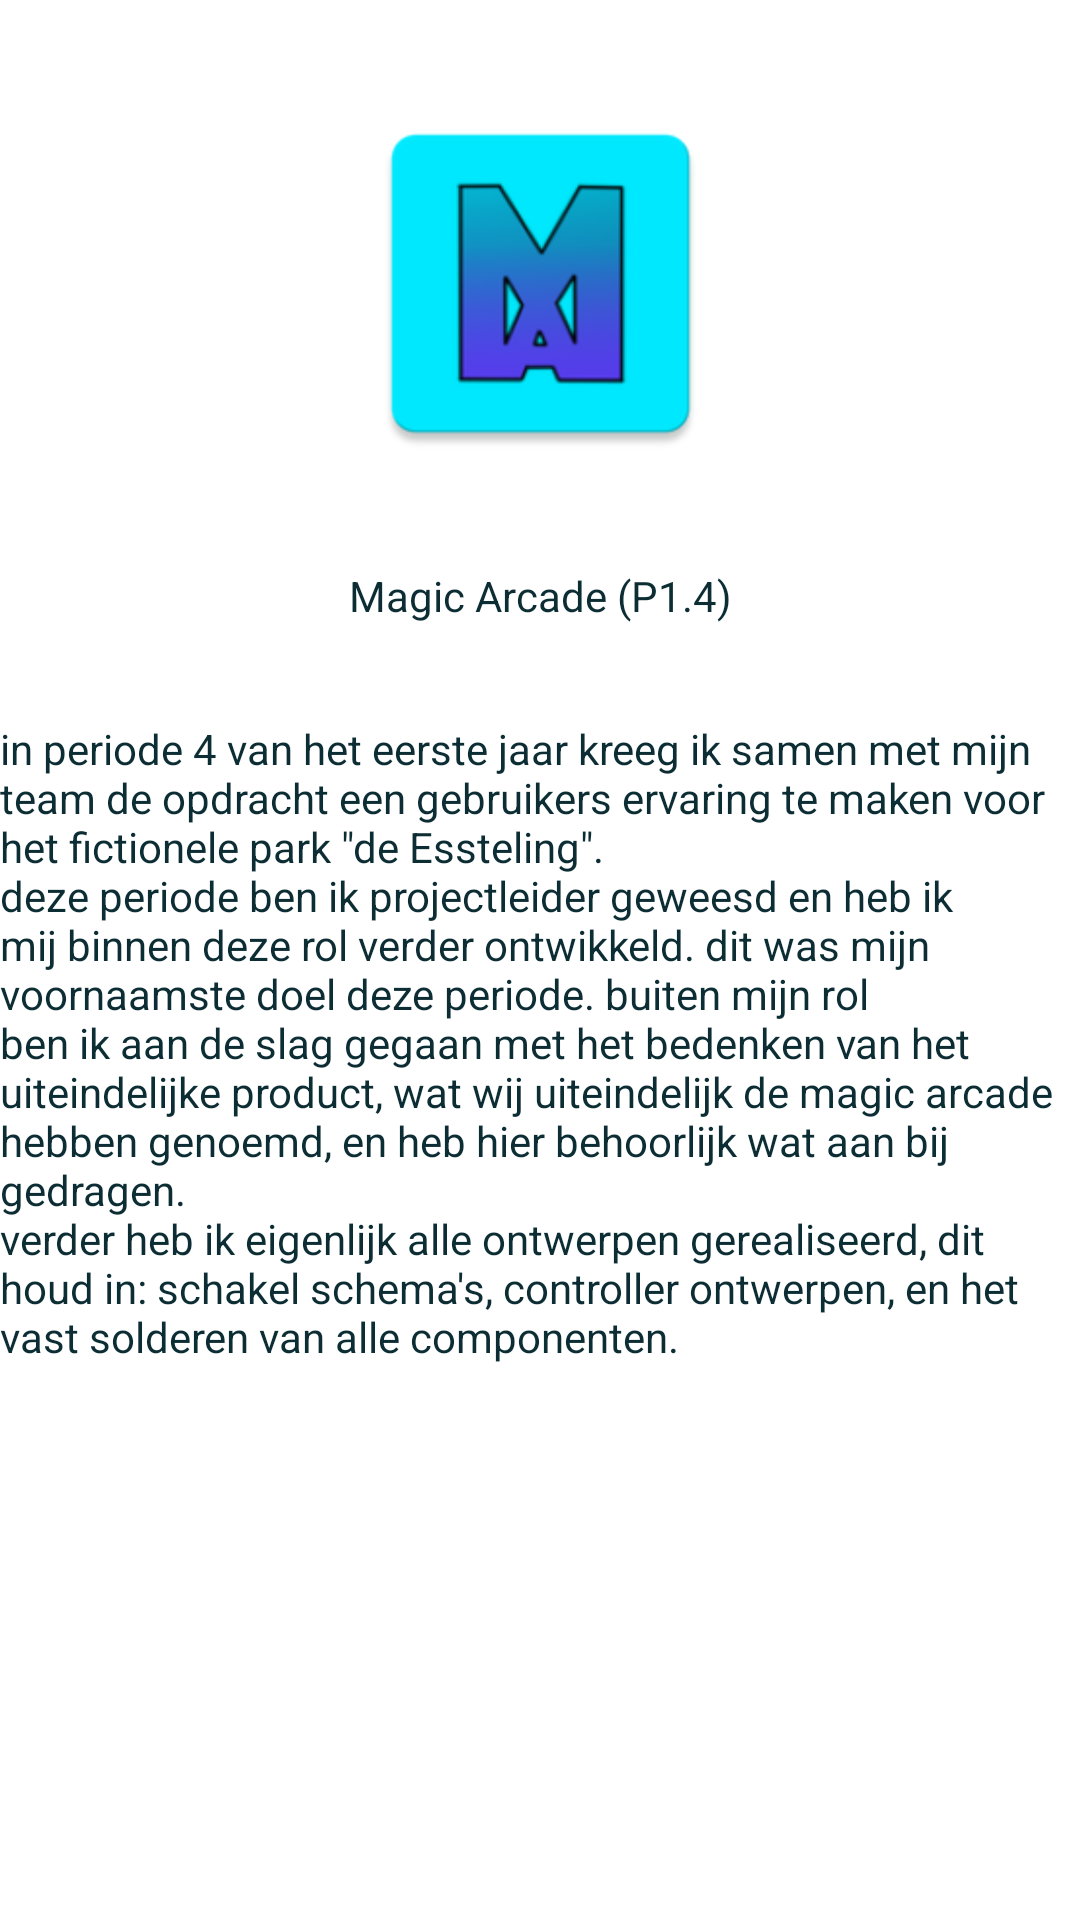

Layout XML and referenced resources for this Android screen:
<!-- AndroidManifest.xml: application theme Theme.CV_Applicatie -->
<!-- res/layout/fragment_project4.xml -->
<?xml version="1.0" encoding="utf-8"?>
<FrameLayout xmlns:android="http://schemas.android.com/apk/res/android"
    xmlns:app="http://schemas.android.com/apk/res-auto"
    xmlns:tools="http://schemas.android.com/tools"
    android:layout_width="match_parent"
    android:layout_height="match_parent"
    tools:context=".Project4">

    <ScrollView
        android:layout_width="match_parent"
        android:layout_height="match_parent"
        android:background="#ffffffff">

        <LinearLayout
            android:layout_width="match_parent"
            android:layout_height="wrap_content"
            android:orientation="vertical">

            <androidx.constraintlayout.widget.ConstraintLayout
                android:layout_width="match_parent"
                android:layout_height="match_parent">

                <ImageView
                    android:id="@+id/project_4_specific_photo"
                    android:layout_width="125dp"
                    android:layout_height="125dp"
                    android:layout_marginTop="32dp"
                    app:layout_constraintEnd_toEndOf="parent"
                    app:layout_constraintStart_toStartOf="parent"
                    app:layout_constraintTop_toTopOf="parent"
                    app:srcCompat="@drawable/magic_arcade"
                    tools:src="@drawable/magic_arcade" />

                <TextView
                    android:id="@+id/project4_specific_name"
                    android:layout_width="wrap_content"
                    android:layout_height="wrap_content"
                    android:layout_marginTop="32dp"
                    android:text="@string/project_4_name"
                    android:textColor="#0c2d33"
                    app:layout_constraintEnd_toEndOf="parent"
                    app:layout_constraintStart_toStartOf="parent"
                    app:layout_constraintTop_toBottomOf="@+id/project_4_specific_photo" />

            </androidx.constraintlayout.widget.ConstraintLayout>

            <LinearLayout
                android:layout_width="wrap_content"
                android:layout_height="wrap_content"
                android:orientation="vertical">

                <TextView
                    android:id="@+id/textView4"
                    android:layout_width="wrap_content"
                    android:layout_height="wrap_content"
                    android:layout_marginTop="32dp"
                    android:background="#ffffffff"
                    android:text="@string/detailedExplanationP4"
                    android:textColor="#0c2d33" />
            </LinearLayout>
        </LinearLayout>
    </ScrollView>

</FrameLayout>
<!-- resources referenced by this layout -->
<resources>
  <!-- drawable magic_arcade: png bitmap (drawable, 7398 bytes) -->
  <string name="detailedExplanationP4">in periode 4 van het eerste jaar kreeg ik samen met mijn team
          de opdracht een gebruikers ervaring te maken voor het fictionele park \"de Essteling\".\ndeze periode
          ben ik projectleider geweesd en heb ik mij binnen deze rol verder ontwikkeld. dit was mijn voornaamste
          doel deze periode. buiten mijn rol\nben ik aan de slag gegaan met het bedenken van het uiteindelijke product,
          wat wij uiteindelijk de magic arcade hebben genoemd, en heb hier behoorlijk wat aan bij gedragen.\nverder heb
          ik eigenlijk alle ontwerpen gerealiseerd, dit houd in: schakel schema\'s, controller ontwerpen,
          en het vast solderen van alle componenten.
      </string>
  <string name="project_4_name">Magic Arcade (P1.4)</string>
  <style name="Theme.CV_Applicatie" parent="Base.Theme.CV_Applicatie" />
  <style name="Base.Theme.CV_Applicatie" parent="Theme.Material3.DayNight.NoActionBar">
          
          
      </style>
</resources>
